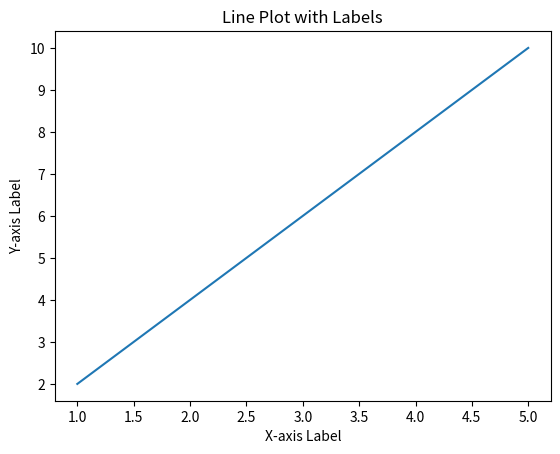

Write Python code to recreate this figure.
import matplotlib.pyplot as plt

x_values = [1, 2, 3, 4, 5]
y_values = [2, 4, 6, 8, 10]

plt.plot(x_values, y_values)

plt.xlabel('X-axis Label')
plt.ylabel('Y-axis Label')
plt.title('Line Plot with Labels')
plt.show()
